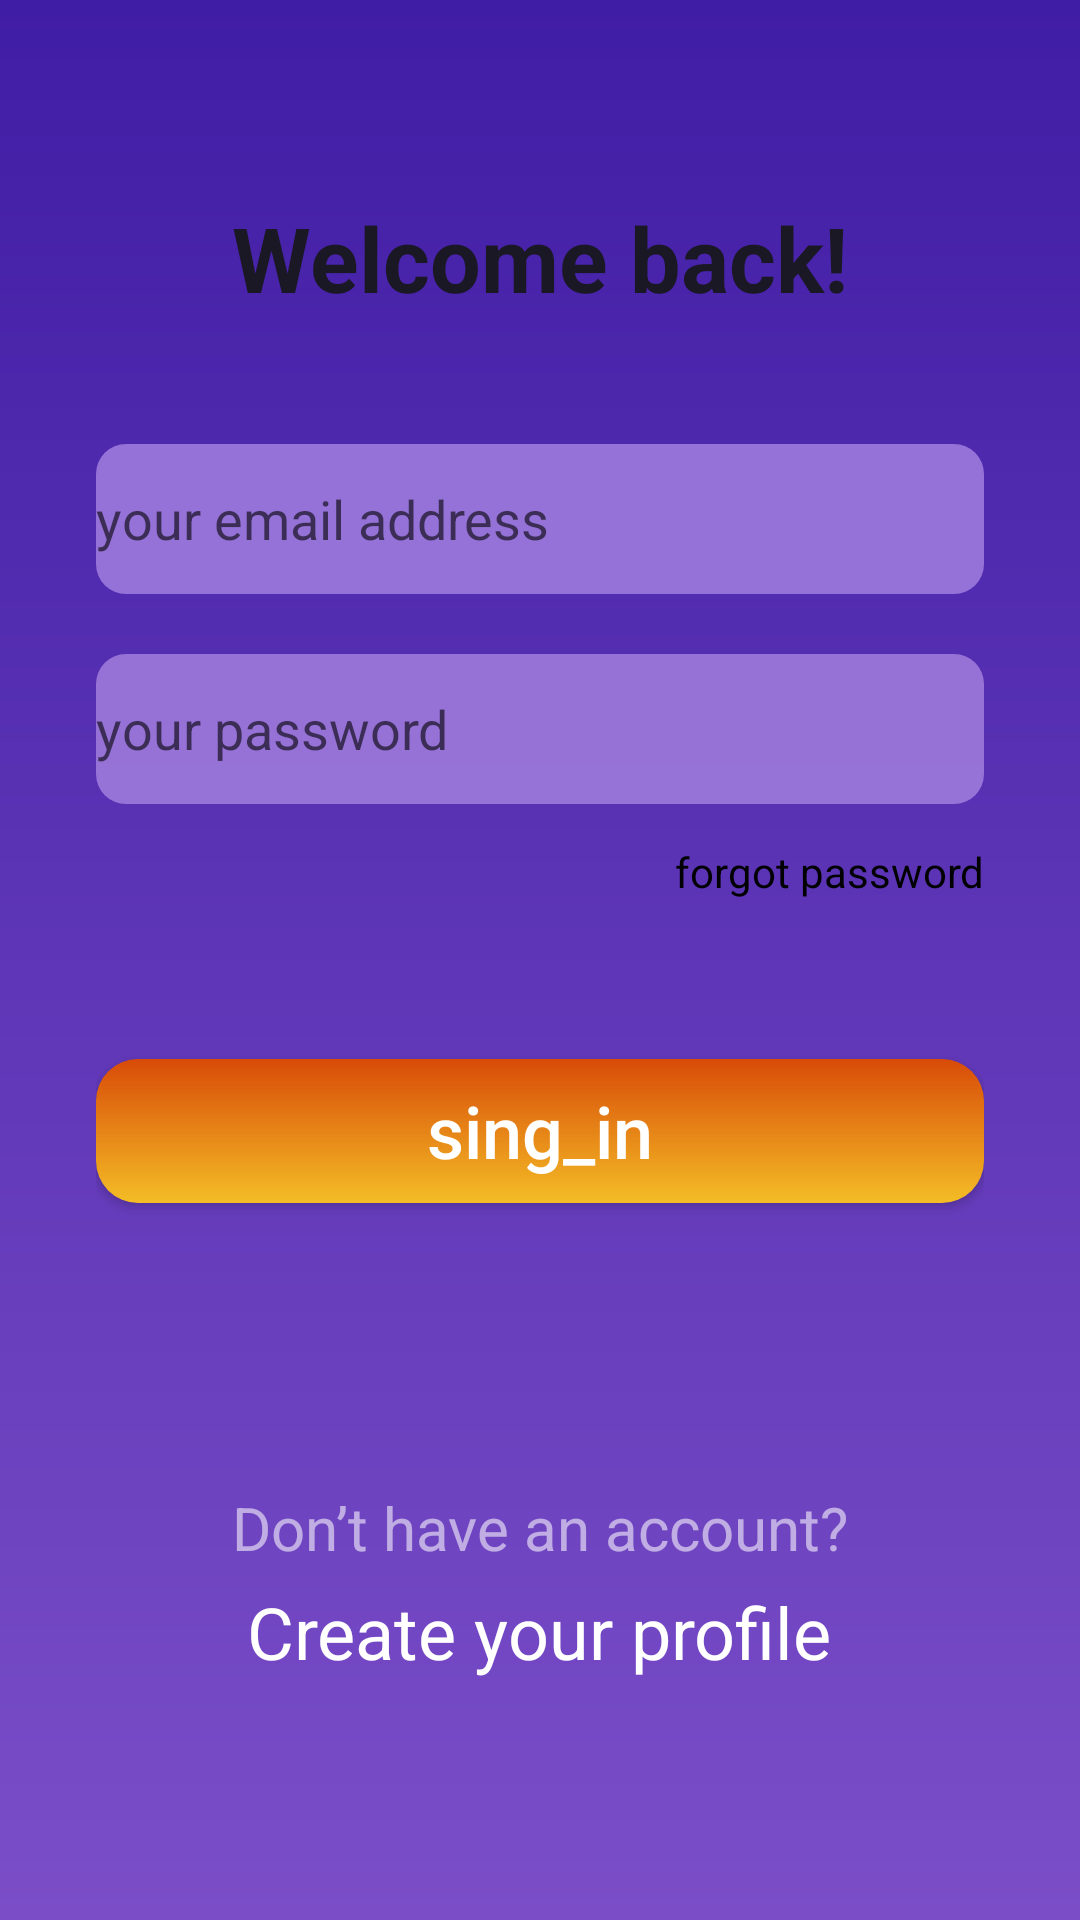

Reconstruct the res/layout file that produces this screen, plus the resources it refers to.
<!-- AndroidManifest.xml: application theme AppTheme -->
<!-- res/layout/activity_sign__in.xml -->
<?xml version="1.0" encoding="utf-8"?>
<ScrollView xmlns:android="http://schemas.android.com/apk/res/android"
    xmlns:app="http://schemas.android.com/apk/res-auto"
    xmlns:tools="http://schemas.android.com/tools"
    android:layout_width="match_parent"
    android:layout_height="match_parent"
    android:fillViewport="true">

    <RelativeLayout
        android:id="@+id/layout1"
        android:layout_width="match_parent"
        android:layout_height="wrap_content"
        android:background="@drawable/rectangle1"
        android:paddingStart="32dp"
        android:paddingEnd="32dp"
        tools:context=".Sign_In">




        <TextView
            android:id="@+id/textView6"
            android:layout_width="271dp"
            android:layout_height="76dp"
            android:layout_marginTop="48dp"
            android:gravity="center"
            android:layout_centerHorizontal="true"
            android:text="Welcome back!"
            android:textColor="#1A1824"
            android:textSize="30sp"
            android:textStyle="bold"
            />

        <EditText
            android:id="@+id/edit_text_email_login"
            android:layout_width="375dp"
            android:layout_height="50dp"
            android:drawableStart="@drawable/email"
            android:drawablePadding="12dp"
            android:layout_below="@+id/textView6"
            android:layout_marginTop="24dp"
            android:background="@drawable/edite_shape"
            android:ems="10"
            android:hint="your email address"
            android:inputType="textEmailAddress"
            />

        <EditText
            android:id="@+id/edit_text_password_login"
            android:layout_width="375dp"
            android:layout_height="50dp"
            android:layout_marginTop="20dp"
            android:layout_below="@+id/edit_text_email_login"
            android:ems="10"
            android:drawablePadding="12dp"
            android:background="@drawable/edite_shape"
            android:hint="your password"
            android:drawableStart="@drawable/password"
            android:inputType="textPassword"
            />

        <TextView
            android:id="@+id/textView7"
            android:layout_width="wrap_content"
            android:layout_height="45dp"
            android:layout_alignParentEnd="true"
            android:layout_below="@+id/edit_text_password_login"
            android:gravity="center"
            android:onClick="forget"
            android:textColor="#000000"
            android:text="forgot password"
            />

        <Button
            android:id="@+id/login_btn"
            android:layout_width="375dp"
            android:layout_height="wrap_content"
            android:layout_marginTop="40dp"
            android:onClick="onClickSignIn"
            android:background="@drawable/log"
            android:text="sing_in"
            android:textAllCaps="false"
            android:textColor="#FFFFFF"
            android:textSize="24sp"
            android:layout_below="@id/textView7"
            android:layout_centerHorizontal="true"
            />
        <TextView
            android:onClick="dontHaveAccount"
            android:id="@+id/haveAccount"
            android:layout_centerHorizontal="true"
            android:layout_width="wrap_content"
            android:layout_height="wrap_content"
            android:layout_above="@id/create_your_profile"
            android:layout_marginBottom="5dp"
            android:textSize="20sp"
            android:textColor="#90FFFFFF"
            android:text="Don’t have an account?"
            />
        <TextView
            android:id="@+id/create_your_profile"
            android:layout_width="wrap_content"
            android:layout_height="wrap_content"
            android:layout_alignParentBottom="true"
            android:layout_centerHorizontal="true"
            android:text="Create your profile"
            android:textSize="24dp"
            android:layout_marginBottom="80dp"
            android:textColor="#ffffff"

            />
        <ProgressBar
            android:id="@+id/progress_bar"
            android:layout_width="wrap_content"
            android:layout_height="wrap_content"
            style="?android:progressBarStyleLarge"
            android:layout_centerInParent="true"
            android:visibility="gone"

            />
    </RelativeLayout>
</ScrollView>
<!-- resources referenced by this layout -->
<resources>
  <!-- drawable edite_shape (drawable) -->
  <?xml version="1.0" encoding="utf-8"?>
  <shape xmlns:android="http://schemas.android.com/apk/res/android">
      <corners android:radius="10dp"/>
  
      <solid android:color="#E29E7BDC" />
  
  </shape>
  <!-- drawable log (drawable) -->
  <?xml version="1.0" encoding="utf-8"?>
  <shape xmlns:android="http://schemas.android.com/apk/res/android"
      android:shape="rectangle">
  
      <gradient
          android:startColor="#D84B08"
          android:endColor="#F4BD26"
          android:angle="270"/>
  
  
      <corners android:radius="14dp" />
  
  
  </shape>
  <!-- drawable rectangle1 (drawable) -->
  <?xml version="1.0" encoding="utf-8"?>
  <shape xmlns:android="http://schemas.android.com/apk/res/android"
      android:shape="rectangle">
  
      <gradient
          android:startColor="#401DA5"
          android:endColor="#7B4EC8"
  
          android:angle="270"/>
  
  
      <corners android:radius="0dp" />
  
  
  </shape>
  <style name="AppTheme" parent="Theme.AppCompat.Light.DarkActionBar">
          
          <item name="colorPrimary">@color/colorPrimary</item>
          <item name="colorPrimaryDark">@color/colorPrimaryDark</item>
          <item name="colorAccent">@color/colorAccent</item>
      </style>
  <!-- not gathered from this repository: default colours our renderer supplied (Android Studio template values) -->
  <color name="colorPrimary">#FF6200EE</color>
  <color name="colorPrimaryDark">#FF3700B3</color>
  <color name="colorAccent">#FF03DAC5</color>
</resources>
